The GitHub repository Ren-GT/Final contains a labelled image folder "Final" with 6 categories: corn cercospora leaf spot, corn northern leaf blight, pepper bacterial spot, potato early blight, potato late blight, potato healthy. Examples follow, each with its label.

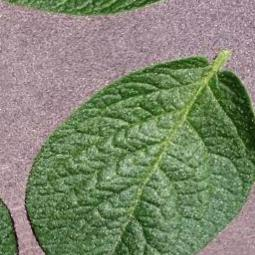
Label: potato healthy

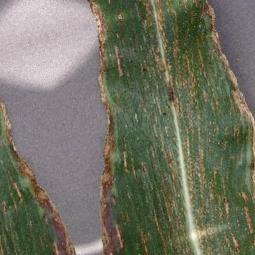
Label: corn cercospora leaf spot

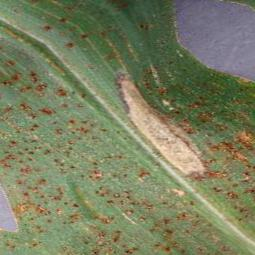
Label: corn northern leaf blight

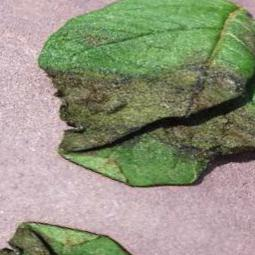
Label: potato late blight

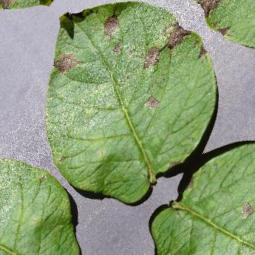
Label: potato early blight

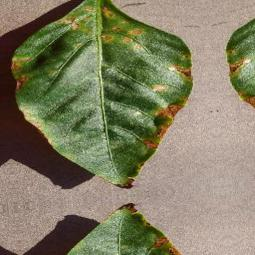
Label: pepper bacterial spot
